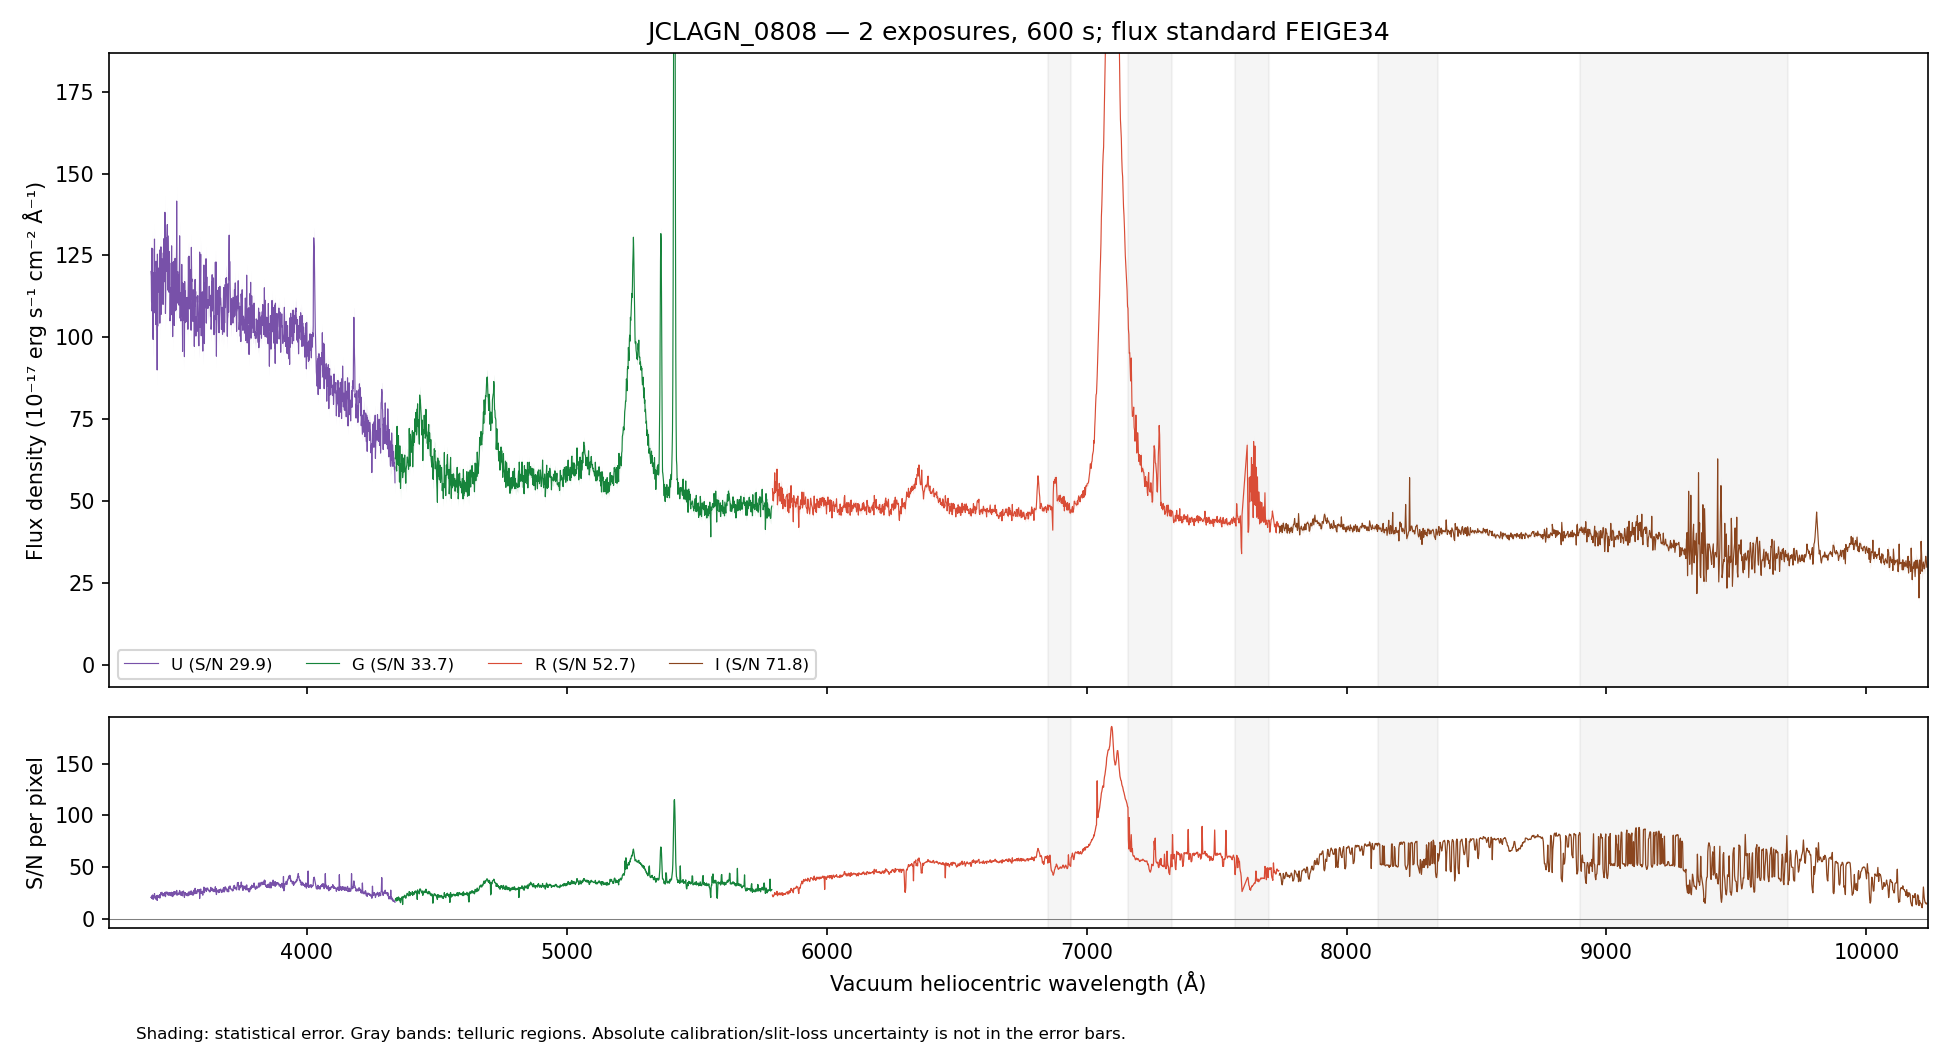

Data behind this chart, as committed beside it:
WAVE_VAC_HELIO_A, FLUX, FLUX_ERR, FLUX_UNCORR, ERR_UNCORR, TELLURIC, TELLURIC_ERR, FLUX_ALTSTD, MASK, QUALITY, CHANNEL
3241, 114.7, 7.965, 114.7, 7.965, 1.0, 0.0, 190.8, False, 2, U
3242, 132.8, 7.972, 132.8, 7.972, 1.0, 0.0, 221.3, False, 2, U
3243, 129, 7.931, 129, 7.931, 1.0, 0.0, 215, False, 2, U
3244, 109.9, 7.731, 109.9, 7.731, 1.0, 0.0, 183.3, False, 2, U
3245, 120, 7.787, 120, 7.787, 1.0, 0.0, 200.3, False, 2, U
3246, 125, 7.629, 125, 7.629, 1.0, 0.0, 208.6, False, 2, U
3247, 100, 7.136, 100, 7.136, 1.0, 0.0, 166.9, False, 2, U
3248, 111.8, 7.098, 111.8, 7.098, 1.0, 0.0, 186.6, False, 2, U
3249, 108.6, 7.05, 108.6, 7.05, 1.0, 0.0, 181.1, False, 2, U
3250, 99.05, 7.032, 99.05, 7.032, 1.0, 0.0, 165.1, False, 2, U
3251, 99.21, 7.152, 99.21, 7.152, 1.0, 0.0, 165.3, False, 2, U
3252, 115.9, 7.338, 115.9, 7.338, 1.0, 0.0, 193, False, 2, U
3253, 97.8, 7.152, 97.8, 7.152, 1.0, 0.0, 162.7, False, 2, U
3254, 120.3, 7.465, 120.3, 7.465, 1.0, 0.0, 200.1, False, 2, U
3255, 108, 7.566, 108, 7.566, 1.0, 0.0, 179.4, False, 2, U
3257, 113, 7.659, 113, 7.659, 1.0, 0.0, 187.5, False, 2, U
3258, 116.2, 7.787, 116.2, 7.787, 1.0, 0.0, 192.8, False, 2, U
3259, 109.5, 7.935, 109.5, 7.935, 1.0, 0.0, 181.5, False, 2, U
3260, 121.6, 8.056, 121.6, 8.056, 1.0, 0.0, 201.4, False, 2, U
3261, 102.2, 7.757, 102.2, 7.757, 1.0, 0.0, 169.1, False, 2, U
3262, 113.2, 7.997, 113.2, 7.997, 1.0, 0.0, 187.2, False, 2, U
3263, 111.1, 7.881, 111.1, 7.881, 1.0, 0.0, 183.7, False, 2, U
3264, 112.6, 7.772, 112.6, 7.772, 1.0, 0.0, 186.1, False, 2, U
3265, 112.9, 7.695, 112.9, 7.695, 1.0, 0.0, 186.5, False, 2, U
3266, 110.9, 7.775, 110.9, 7.775, 1.0, 0.0, 183.1, False, 2, U
3267, 115.2, 7.909, 115.2, 7.909, 1.0, 0.0, 190.3, False, 2, U
3268, 104.8, 7.864, 104.8, 7.864, 1.0, 0.0, 173.1, False, 2, U
3269, 113.4, 7.678, 113.4, 7.678, 1.0, 0.0, 187.3, False, 2, U
3270, 110.9, 7.48, 110.9, 7.48, 1.0, 0.0, 183.2, False, 2, U
3271, 111.8, 7.495, 111.8, 7.495, 1.0, 0.0, 184.8, False, 2, U
3272, 128.5, 7.578, 128.5, 7.578, 1.0, 0.0, 212.4, False, 2, U
3273, 94.68, 7.356, 94.68, 7.356, 1.0, 0.0, 156.6, False, 2, U
3274, 99.58, 7.43, 99.58, 7.43, 1.0, 0.0, 164.7, False, 2, U
3275, 111.2, 7.377, 111.2, 7.377, 1.0, 0.0, 184.1, False, 2, U
3276, 108.8, 7.167, 108.8, 7.167, 1.0, 0.0, 180.2, False, 2, U
3277, 108.7, 7.018, 108.7, 7.018, 1.0, 0.0, 180, False, 2, U
3278, 112.1, 6.924, 112.1, 6.924, 1.0, 0.0, 185.8, False, 2, U
3279, 102.4, 6.788, 102.4, 6.788, 1.0, 0.0, 169.8, False, 2, U
3280, 110, 6.932, 110, 6.932, 1.0, 0.0, 182.4, False, 2, U
3281, 95.26, 6.825, 95.26, 6.825, 1.0, 0.0, 158.1, False, 2, U
3282, 115.1, 7.111, 115.1, 7.111, 1.0, 0.0, 191.1, False, 2, U
3283, 106.9, 7.016, 106.9, 7.016, 1.0, 0.0, 177.6, False, 2, U
3284, 112.9, 7.132, 112.9, 7.132, 1.0, 0.0, 187.5, False, 2, U
3285, 114.7, 7.087, 114.7, 7.087, 1.0, 0.0, 190.7, False, 2, U
3286, 119.6, 6.995, 119.6, 6.995, 1.0, 0.0, 198.8, False, 2, U
3287, 104.6, 6.97, 104.6, 6.97, 1.0, 0.0, 174, False, 2, U
3288, 116.4, 7.356, 116.4, 7.356, 1.0, 0.0, 193.5, False, 2, U
3289, 110.5, 7.4, 110.5, 7.4, 1.0, 0.0, 183.8, False, 2, U
3290, 103, 7.442, 103, 7.442, 1.0, 0.0, 171.4, False, 2, U
3291, 93.64, 7.41, 93.64, 7.41, 1.0, 0.0, 155.9, False, 2, U
3292, 106.3, 7.624, 106.3, 7.624, 1.0, 0.0, 177, False, 2, U
3294, 121.3, 7.649, 121.3, 7.649, 1.0, 0.0, 202, False, 2, U
3295, 123, 7.72, 123, 7.72, 1.0, 0.0, 204.8, False, 2, U
3296, 111.5, 7.565, 111.5, 7.565, 1.0, 0.0, 185.8, False, 2, U
3297, 122.7, 7.613, 122.7, 7.613, 1.0, 0.0, 204.5, False, 2, U
3298, 98.32, 7.195, 98.32, 7.195, 1.0, 0.0, 163.8, False, 2, U
3299, 125.7, 7.581, 125.7, 7.581, 1.0, 0.0, 209.4, False, 2, U
3300, 109.6, 7.481, 109.6, 7.481, 1.0, 0.0, 182.7, False, 2, U
3301, 108.9, 7.115, 108.9, 7.115, 1.0, 0.0, 181.6, False, 2, U
3302, 111.3, 6.952, 111.3, 6.952, 1.0, 0.0, 185.6, False, 2, U
... 4,406 more rows
